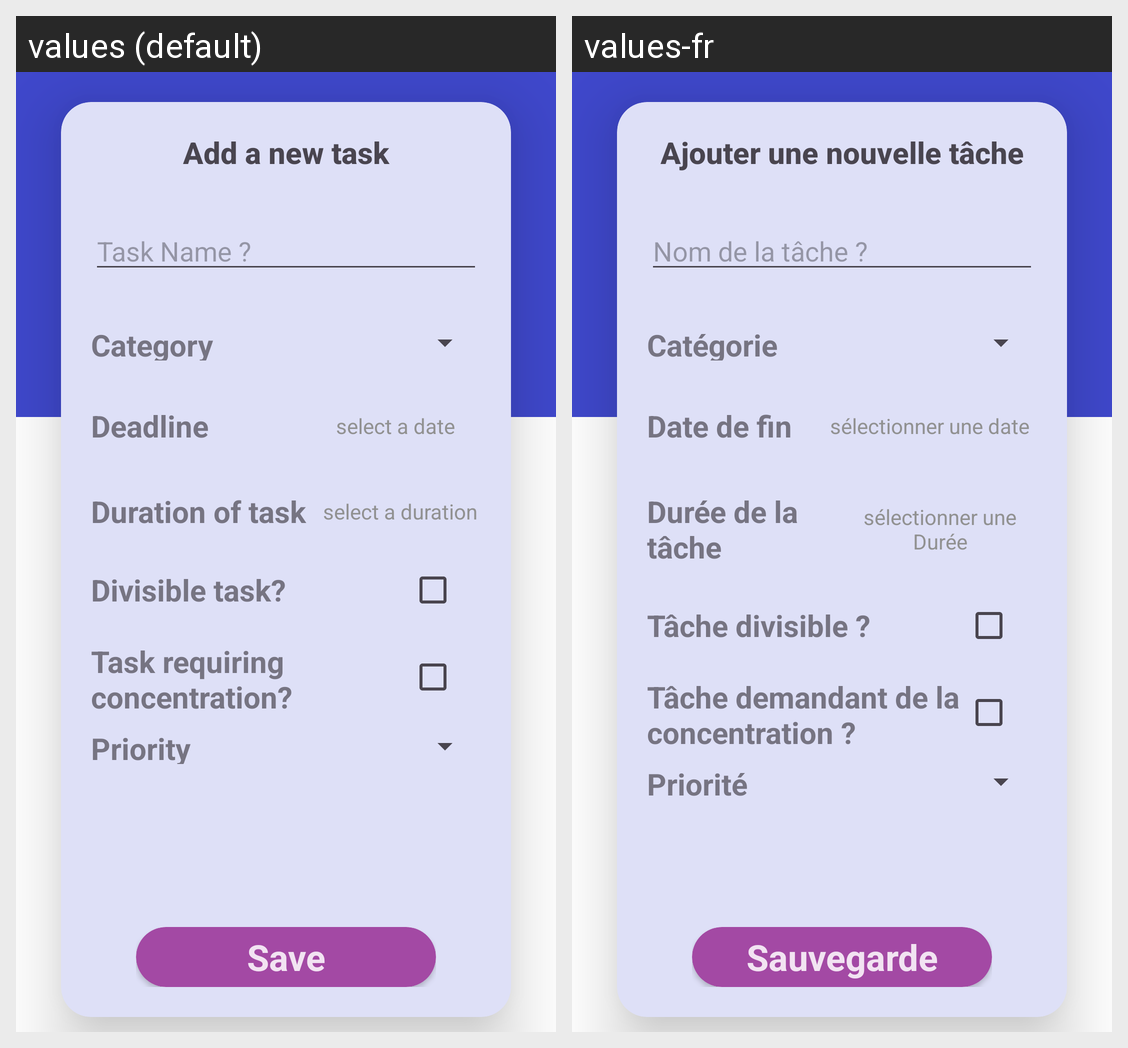

Locale-by-locale string values for the Android screen shown in this grid:
Android screen res/layout/fragment_addtask.xml rendered under 2 locales, left to right: values (default), values-fr. Device: Nexus 5 (rendered at 1080×1920; each locale shown at half size, 540×960, under a caption strip naming it); theme Base.Theme.TranquiTaskApp.
Strings drawn on this screen, with the default value and each locale's value (text and hints the layout hard-codes, and strings that could not be matched under every locale, appear in the picture but are not listed):

add_task
  values: Add a new task
  values-fr: Ajouter une nouvelle tâche

newtask
  values: Task Name ?
  values-fr: Nom de la tâche ?

Task_Category
  values: Category
  values-fr: Catégorie

task_deadline
  values: Deadline
  values-fr: Date de fin

selectDate
  values: select a date
  values-fr: sélectionner une date

task_duration
  values: Duration of task
  values-fr: Durée de la tâche

selectDuration
  values: select a duration
  values-fr: sélectionner une Durée

task_divisible
  values: Divisible task?
  values-fr: Tâche divisible ?

task_concentraton
  values: Task requiring concentration?
  values-fr: Tâche demandant de la concentration ?

task_priority
  values: Priority
  values-fr: Priorité

Save
  values: Save
  values-fr: Sauvegarde
